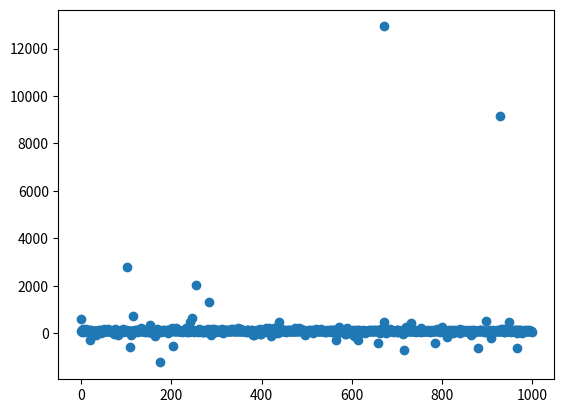

Write Python code to recreate this figure.
import numpy as np
import pandas as pd
import scipy.stats
import seaborn as sns
import matplotlib.pyplot as plt

from scipy.stats import cauchy
if __name__ == '__main__':
    x = cauchy.rvs(loc=100, scale=10, size=1000)
    b = x[0]
    print(x)
    plt.scatter(np.arange(1000),x)
    plt.show()